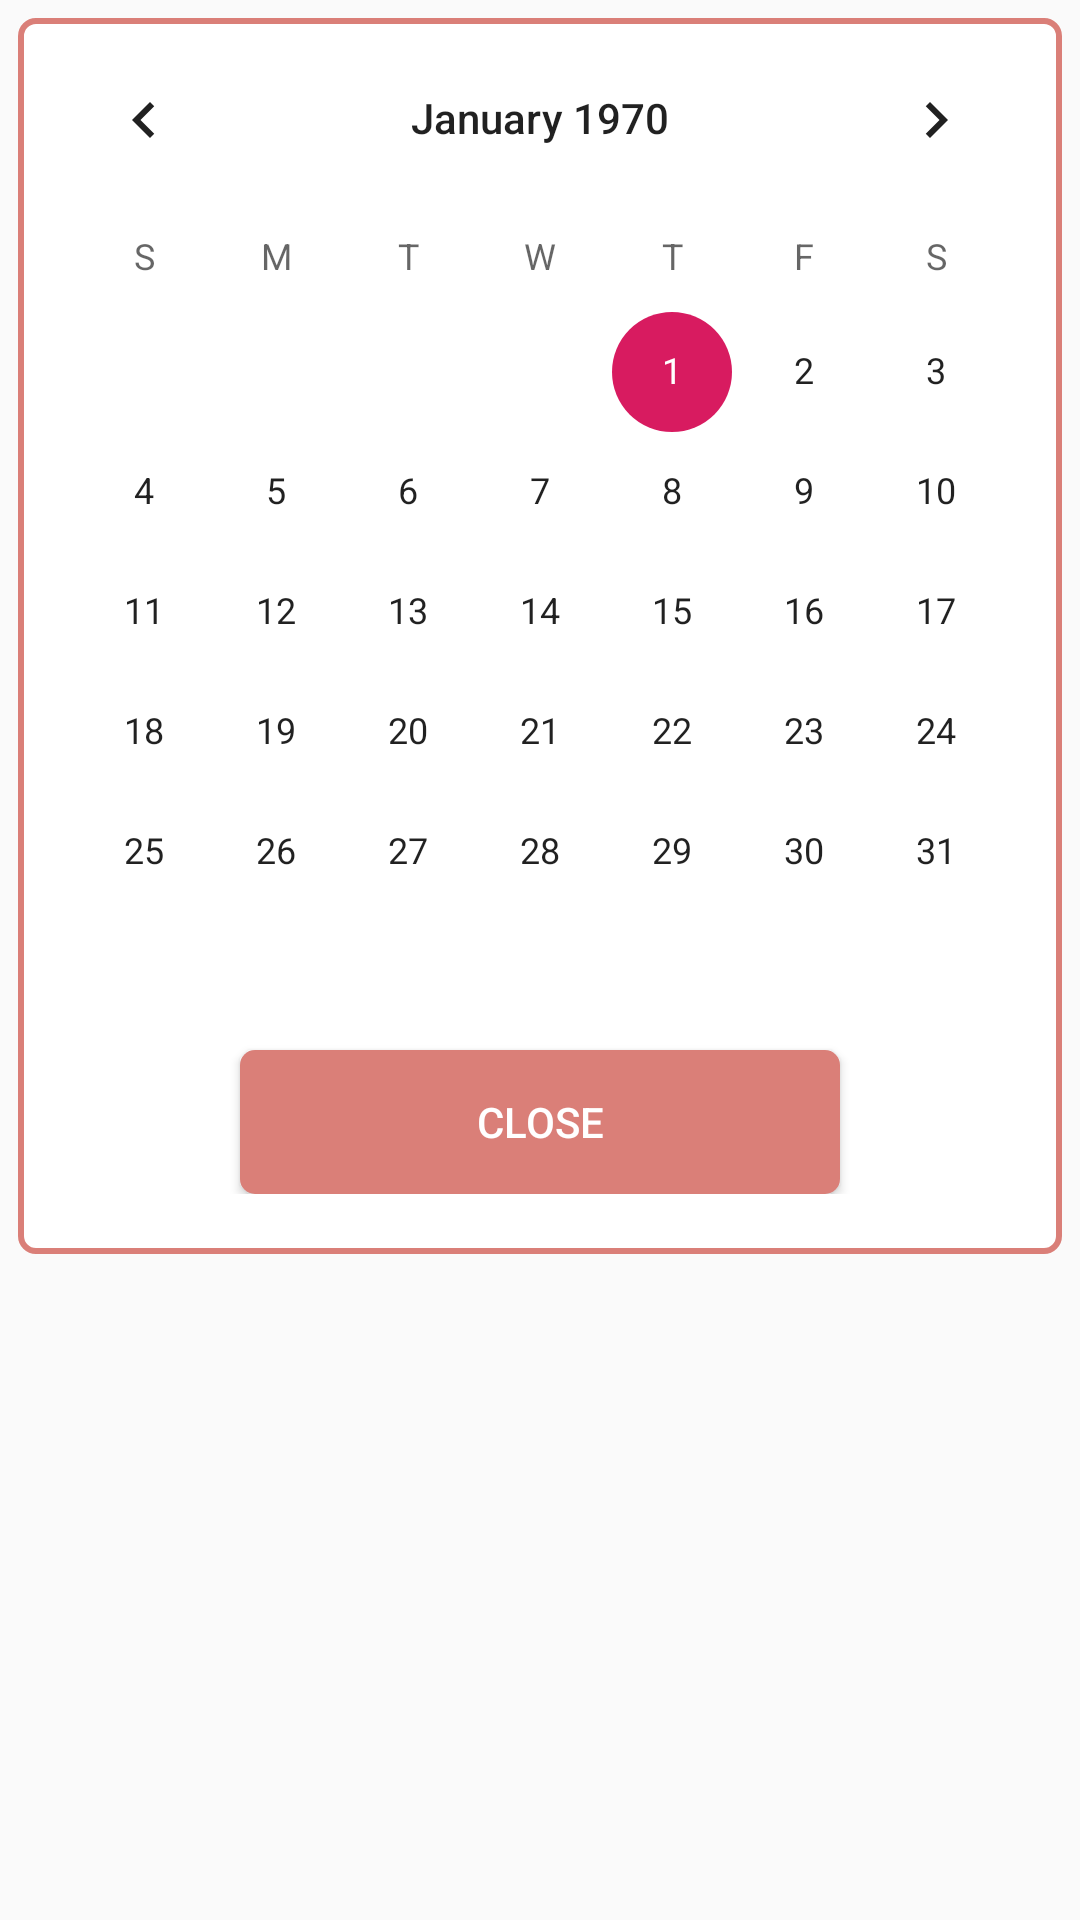

Layout XML and referenced resources for this Android screen:
<!-- AndroidManifest.xml: application theme AppTheme -->
<!-- res/layout/dialog_calender.xml -->
<?xml version="1.0" encoding="utf-8"?>
<RelativeLayout xmlns:android="http://schemas.android.com/apk/res/android"
    android:layout_width="match_parent"
    android:layout_height="match_parent" >

    
    <LinearLayout
        android:layout_width="match_parent"
        android:layout_height="wrap_content"
        android:layout_alignParentTop="true"
        android:layout_marginTop="6dp"
        android:layout_marginLeft="6dp"
        android:layout_marginRight="6dp"
        android:paddingBottom="20dp"
        android:background="@drawable/bg_dialog"
        android:gravity="center_horizontal"
        android:orientation="vertical"
        >

        
        <CalendarView
            android:id="@+id/calendarView"
            android:layout_width="match_parent"
            android:layout_height="match_parent"
            android:layout_weight="1" />

        

        
        <Button
            android:id="@+id/close_button"
            android:layout_width="200dp"
            android:layout_height="wrap_content"
            android:layout_marginTop="6dp"
            android:background="@drawable/bt_dialog_positive"
            android:text="CLOSE"
            android:textColor="@android:color/white" />

    </LinearLayout>

</RelativeLayout>
<!-- resources referenced by this layout -->
<resources>
  <!-- drawable bg_dialog (drawable) -->
  <?xml version="1.0" encoding="utf-8"?>
  <shape xmlns:android="http://schemas.android.com/apk/res/android" >
  
      <corners android:radius="5dp"/>
  
      <stroke android:width="2dp" android:color="@color/DialogColor"/>
      <solid android:color="#ffffff"/>
      
  
  </shape>
  <!-- drawable bt_dialog_positive (drawable) -->
  <?xml version="1.0" encoding="utf-8"?>
  <shape xmlns:android="http://schemas.android.com/apk/res/android" >
  
      <corners android:radius="5dp" />
      <solid android:color="@color/DialogColor" />
  
  </shape>
  <style name="AppTheme" parent="Theme.AppCompat.Light.DarkActionBar">
          
          <item name="colorPrimary">@color/colorPrimary</item>
          <item name="colorPrimaryDark">@color/colorPrimaryDark</item>
          <item name="colorAccent">@color/colorAccent</item>
      </style>
  <color name="DialogColor">#DA7F78</color>
  <color name="colorPrimary">#4E6EA7</color>
  <color name="colorPrimaryDark">#00574B</color>
  <color name="colorAccent">#D81B60</color>
</resources>
